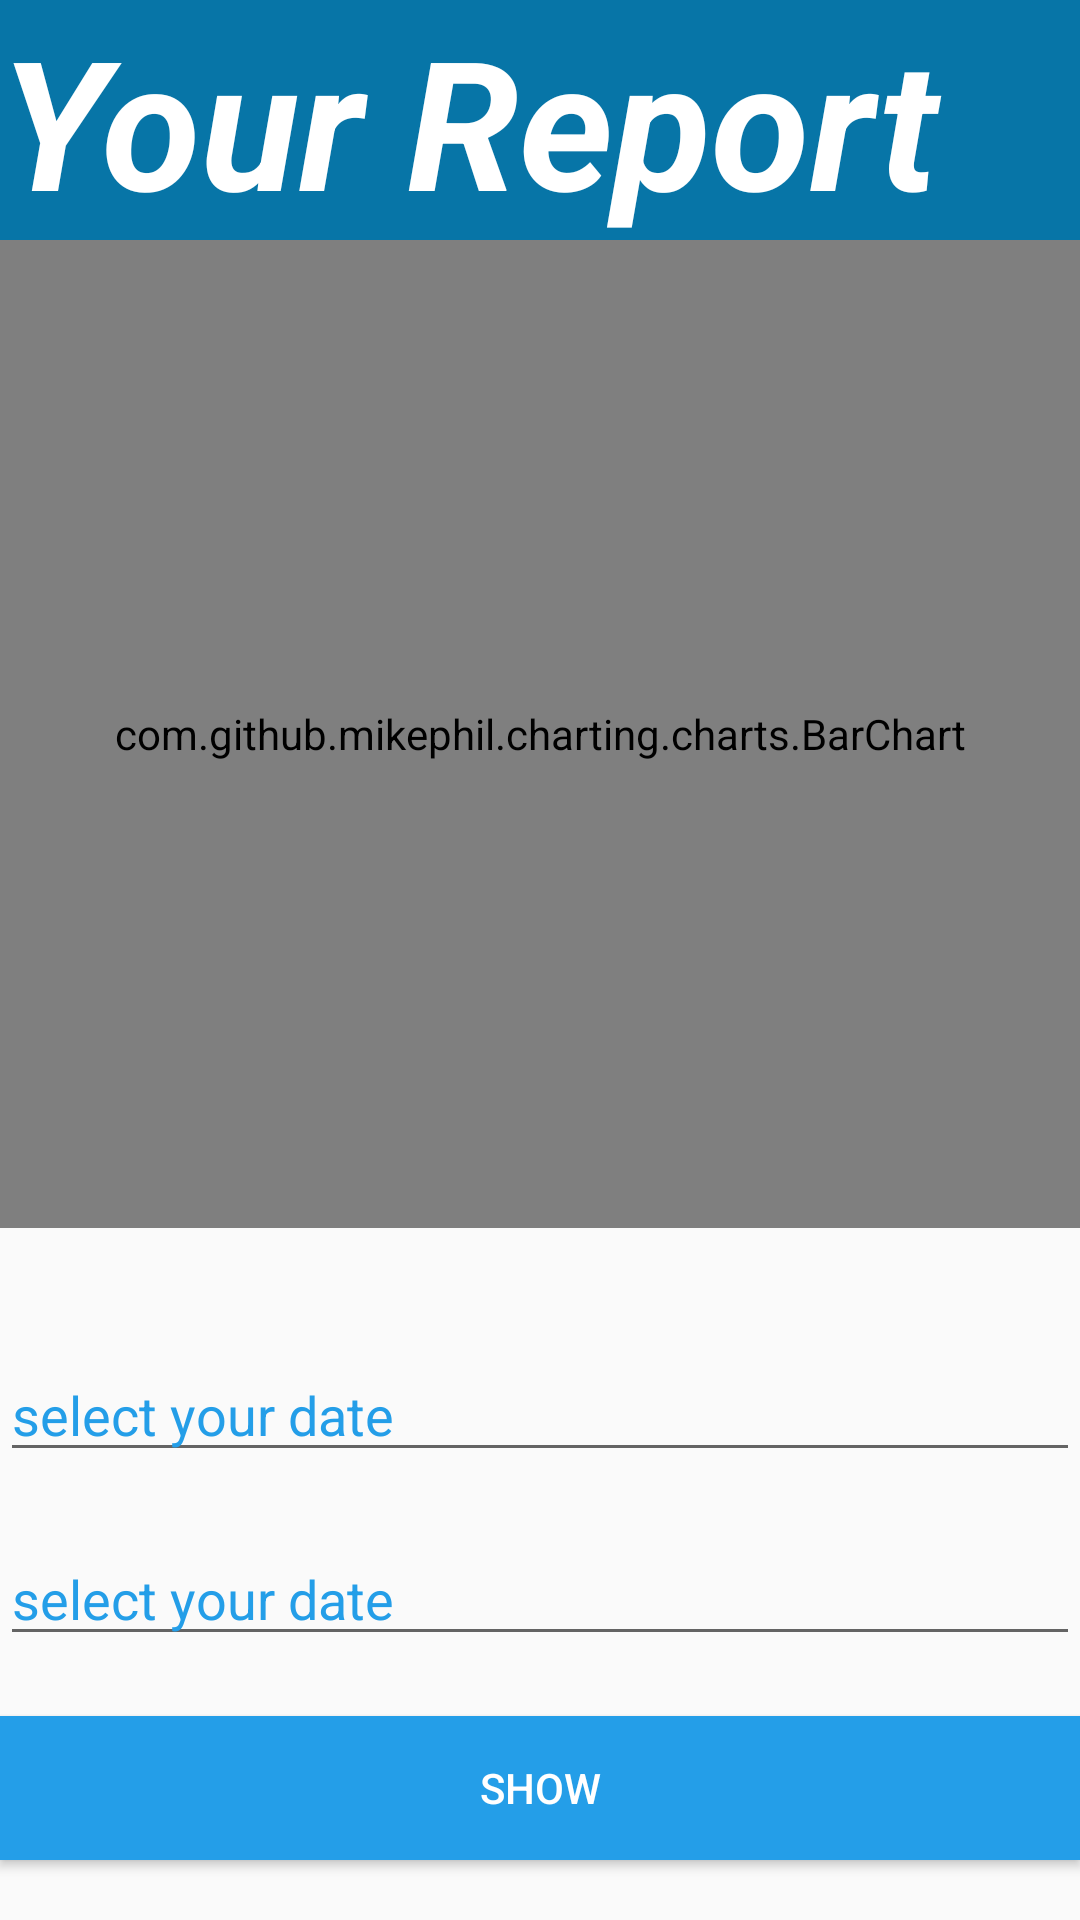

Produce the Android XML layout that renders to this screen, including the resource entries it uses.
<!-- AndroidManifest.xml: application theme AppTheme -->
<!-- res/layout/re_bar.xml -->
<?xml version="1.0" encoding="utf-8"?>
<android.support.constraint.ConstraintLayout xmlns:android="http://schemas.android.com/apk/res/android"
    android:layout_width="match_parent"
    android:layout_height="match_parent"
    xmlns:tools="http://schemas.android.com/tools">


    <LinearLayout
        android:layout_width="match_parent"
        android:layout_height="match_parent"
        android:orientation="vertical"
        tools:ignore="MissingConstraints">
        <TextView
            android:layout_width="match_parent"
            android:layout_height="wrap_content"
            android:background="#0775A7"
            android:text="Your Report"
            android:textSize="60dp"
            android:textStyle="bold|italic"
            android:textColor="@color/white"
            android:textAppearance="@style/TextAppearance.AppCompat.Display3" />

        <com.github.mikephil.charting.charts.BarChart
            android:id="@+id/barChart"
            android:layout_width="match_parent"
            android:layout_height="518dp"
            android:layout_weight="1"
            android:layout_marginBottom="40dp"
            tools:ignore="MissingConstraints" />
        <EditText
            android:id="@+id/re_from_date"
            android:layout_width="match_parent"
            android:layout_height="wrap_content"
            android:layout_marginBottom="20dp"
            android:focusable="true"
            android:textColorHint="@color/blue"
            android:focusableInTouchMode="true"
            android:inputType="none"
            android:hint="select your date"/>
        <EditText
            android:id="@+id/re_to_date"
            android:layout_width="match_parent"
            android:layout_height="wrap_content"
            android:layout_marginBottom="20dp"
            android:focusable="true"
            android:textColorHint="@color/blue"
            android:focusableInTouchMode="true"
            android:inputType="none"
            android:hint="select your date"/>
        <Button
            android:id="@+id/bar_show"
            android:layout_width="match_parent"
            android:layout_height="wrap_content"
            android:layout_marginBottom="20dp"
            android:background="@color/blue"
            android:textColor="@color/white"
            android:text="Show"/>

    </LinearLayout>

</android.support.constraint.ConstraintLayout>
<!-- resources referenced by this layout -->
<resources>
  <color name="blue">#249EE8</color>
  <color name="white">#FFFFFF</color>
  <style name="AppTheme" parent="Theme.AppCompat.Light.DarkActionBar">
          
          <item name="colorPrimary">@color/blue</item>
          <item name="colorPrimaryDark">@color/blue</item>
          <item name="colorAccent">@color/blue</item>
      </style>
</resources>
